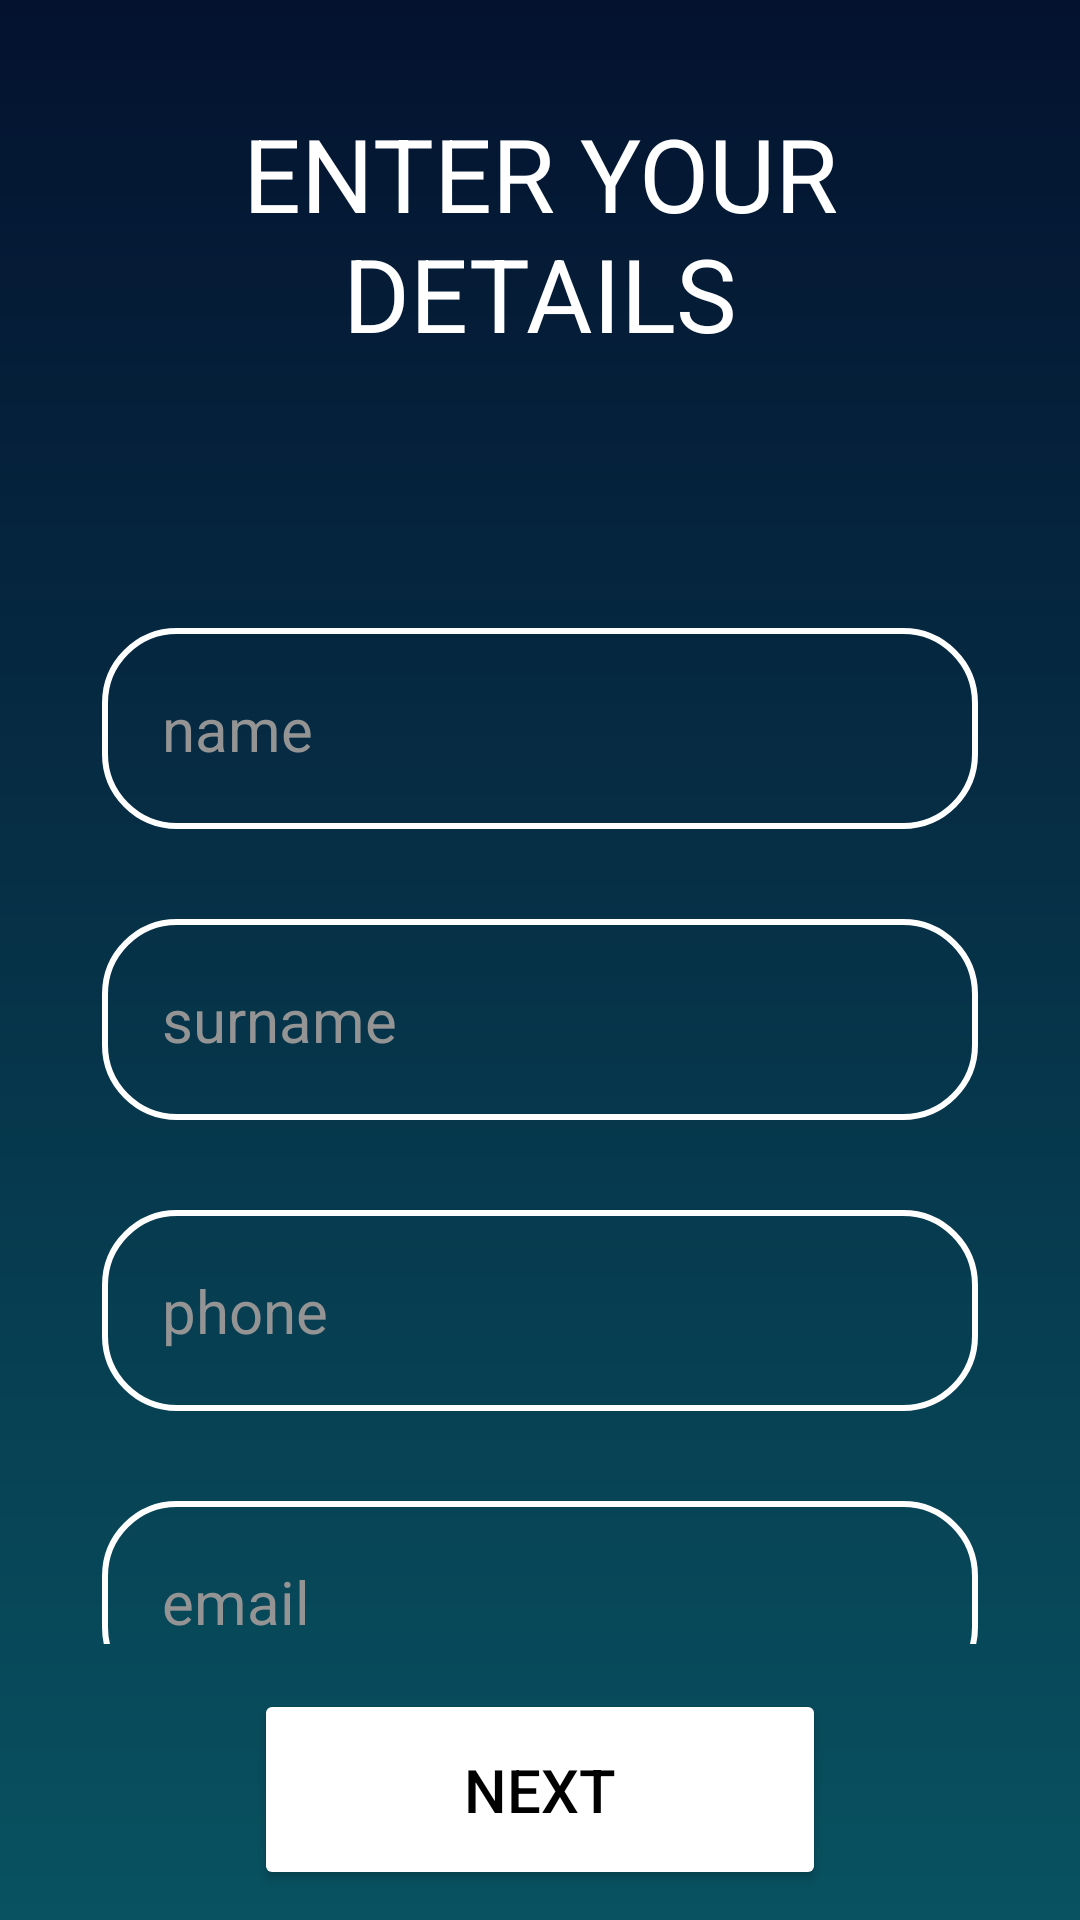

Here is an Android app screen rendered from its layout file. Give the layout XML and the strings, colors and styles it references.
<!-- AndroidManifest.xml: application theme Theme.EzyBanking -->
<!-- res/layout/activity_sign_up_page.xml -->
<?xml version="1.0" encoding="utf-8"?>
<androidx.constraintlayout.widget.ConstraintLayout xmlns:android="http://schemas.android.com/apk/res/android"
    xmlns:app="http://schemas.android.com/apk/res-auto"
    xmlns:tools="http://schemas.android.com/tools"
    android:id="@+id/main"
    android:layout_width="match_parent"
    android:layout_height="match_parent"
    android:background="@drawable/start_bg"
    tools:context=".signUpPage">



        <TextView
        android:id="@+id/header"
        android:layout_width="match_parent"
        android:layout_height="wrap_content"
        android:text="ENTER YOUR DETAILS"
        android:gravity="center"
        android:textSize="34sp"
        android:paddingBottom="40dp"
        android:textColor="#FFFFFF"
        android:fontFamily="arial"
        android:layout_marginStart="5dp"
        android:layout_marginTop="5dp"
        android:layout_marginEnd="5dp"
        android:padding="30dp"
        app:layout_constraintEnd_toEndOf="parent"
        app:layout_constraintStart_toStartOf="parent"
        app:layout_constraintTop_toTopOf="parent" />


    <RelativeLayout
        android:layout_width="match_parent"
        android:layout_height="0dp"
        android:layout_marginStart="10dp"
        android:layout_marginTop="5dp"
        android:layout_marginEnd="10dp"
        android:layout_marginBottom="5dp"
        app:layout_constraintBottom_toTopOf="@+id/btnBar"
        app:layout_constraintEnd_toEndOf="parent"
        app:layout_constraintStart_toStartOf="parent"
        app:layout_constraintTop_toBottomOf="@+id/header">


        <ScrollView
            android:layout_width="match_parent"
            android:layout_height="match_parent"
            android:scrollbars="none">


            <LinearLayout
                android:layout_width="match_parent"
                android:layout_height="wrap_content"
                android:layout_marginStart="24dp"
                android:layout_marginTop="24dp"
                android:layout_marginEnd="24dp"
                android:layout_marginBottom="24dp"
                app:layout_constraintBottom_toBottomOf="parent"
                app:layout_constraintEnd_toEndOf="parent"
                app:layout_constraintStart_toStartOf="parent"
                app:layout_constraintTop_toTopOf="parent"
                android:gravity="center"
                android:orientation="vertical">


                 <EditText
                    android:layout_width="match_parent"
                    android:layout_height="wrap_content"
                    android:layout_marginTop="30dp"
                    android:hint="name"
                    android:textSize="20sp"
                     android:textColor="#FFFFFF"
                     android:textColorHint="#949494"
                    android:background="@drawable/text_holders"
                    android:padding="20dp"
                    android:inputType="text"
                    android:id="@+id/name_input"
                    tools:ignore="TextFields" />


                <EditText
                    android:layout_width="match_parent"
                    android:layout_height="wrap_content"
                    android:layout_marginTop="30dp"
                    android:hint="surname"
                    android:textSize="20sp"
                    android:textColor="#FFFFFF"
                    android:textColorHint="#949494"
                    android:background="@drawable/text_holders"
                    android:padding="20dp"
                    android:inputType="text"
                    android:id="@+id/surname_input"
                    tools:ignore="TextFields" />


                <EditText
                    android:layout_width="match_parent"
                    android:layout_height="wrap_content"
                    android:layout_marginTop="30dp"
                    android:hint="phone"
                    android:textSize="20sp"
                    android:textColor="#FFFFFF"
                    android:textColorHint="#949494"
                    android:background="@drawable/text_holders"
                    android:padding="20dp"
                    android:inputType="phone"
                    android:id="@+id/phone_input"
                    tools:ignore="TextFields" />


                <EditText
                    android:layout_width="match_parent"
                    android:layout_height="wrap_content"
                    android:layout_marginTop="30dp"
                    android:hint="email"
                    android:textSize="20sp"
                    android:textColor="#FFFFFF"
                    android:textColorHint="#949494"
                    android:background="@drawable/text_holders"
                    android:padding="20dp"
                    android:inputType="text"
                    android:id="@+id/email_input"
                    tools:ignore="TextFields" />


            </LinearLayout>

        </ScrollView>

    </RelativeLayout>


        <LinearLayout
        android:id="@+id/btnBar"
        android:layout_width="match_parent"
        android:layout_height="wrap_content"
        android:layout_marginStart="5dp"
        android:layout_marginEnd="5dp"
        android:gravity="center"
        android:orientation="horizontal"
        app:layout_constraintBottom_toBottomOf="parent"
        app:layout_constraintEnd_toEndOf="parent"
        app:layout_constraintHorizontal_bias="0.0"
        app:layout_constraintStart_toStartOf="parent">


        <Button
            android:layout_width="wrap_content"
            android:layout_height="wrap_content"
            android:text="NEXT"
            android:textSize="20sp"
            android:backgroundTint="#FFFF"
            android:textColor="#000000"
            android:paddingEnd="70dp"
            android:paddingStart="70dp"
            android:paddingTop="20dp"
            android:paddingBottom="20dp"
            android:layout_margin="10dp"
            android:id="@+id/nextBtn"
            android:onClick="getNextSignUpPage"/>


        </LinearLayout>



</androidx.constraintlayout.widget.ConstraintLayout>
<!-- resources referenced by this layout -->
<resources>
  <!-- drawable start_bg (drawable) -->
  <?xml version="1.0" encoding="utf-8"?>
  <shape xmlns:android="http://schemas.android.com/apk/res/android">
  
      <gradient android:type="linear" android:angle="90"
          android:startColor="#085261"  android:endColor="#04122F" android:useLevel="false"/>
  
      
  
  </shape>
  <!-- drawable text_holders (drawable) -->
  <?xml version="1.0" encoding="utf-8"?>
  <shape xmlns:android="http://schemas.android.com/apk/res/android"
  
      android:shape="rectangle" >
  
          <corners android:radius="24dp"/>
      <stroke android:width="2dip" android:color="@color/white"/>
  
  </shape>
  <style name="Theme.EzyBanking" parent="Base.Theme.EzyBanking" />
  <color name="white">#FFFFFFFF</color>
  <style name="Base.Theme.EzyBanking" parent="Theme.Material3.DayNight.NoActionBar">
          
          
      </style>
</resources>
